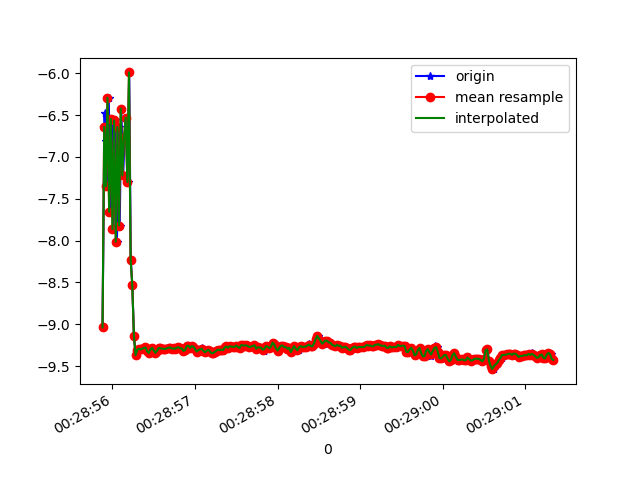

Values plotted in this chart, from the file beside it:
1618187335880, 882998833307884, -9.03581, -2.6020365, 2.7610757
1618187335904, 882998852538654, -6.475, -2.182, 7.025
1618187335917, 882998871769424, -6.81, -2.266, -6.673
1618187335936, 882998891000194, -7.351, -2.072, 6.141
1618187335955, 882998910230964, -6.292, -2.183, -7.189
1618187335979, 882998929461734, -7.656, -2.201, 5.708
1618187335993, 882998948692504, -6.546, -2.387, -6.891
1618187336012, 882998967923274, -7.864, -2.235, 5.404
1618187336033, 882998987154044, -6.564, -2.321, -6.897
1618187336054, 882999006384814, -8.012, -2.352, 5.13
1618187336076, 882999025615584, -6.642, -2.391, -6.798
1618187336088, 882999044846354, -7.82, -2.269, 5.453
1618187336107, 882999064077124, -6.422, -2.366, -7.015
1618187336130, 882999083307894, -7.221, -2.305, 6.212
1618187336147, 882999102538664, -6.773, -2.353, -6.681
1618187336164, 882999121769434, -6.53, -2.19, 6.972
1618187336183, 882999141000204, -7.299, -2.295, -6.124
1618187336203, 882999160230974, -5.99, -2.519, 7.336
1618187336222, 882999179461744, -8.232, -2.351, -4.769
1618187336241, 882999198692514, -8.528, -2.519, -4.12
1618187336260, 882999217923284, -9.14, -2.954, 1.943
1618187336283, 882999237154054, -9.369, -2.87, -0.1357
1618187336304, 882999256384824, -9.317, -3.036, -0.0967
1618187336317, 882999275615594, -9.291, -3.118, 0.04866
1618187336335, 882999294846364, -9.291, -3.116, -0.007429
1618187336357, 882999314077134, -9.3, -3.09, -0.02619
1618187336380, 882999333307904, -9.297, -3.099, 0.03495
1618187336394, 882999352538674, -9.268, -3.182, 0.118
1618187336412, 882999371769444, -9.276, -3.157, 0.1529
1618187336435, 882999391000214, -9.32, -3.03, 0.04645
1618187336454, 882999410230984, -9.342, -2.961, 0.03255
1618187336474, 882999429461754, -9.3, -3.088, 0.1334
1618187336489, 882999448692524, -9.28, -3.146, 0.1479
1618187336507, 882999467923294, -9.313, -3.049, 0.1367
1618187336532, 882999487154064, -9.34, -2.967, 0.05176
1618187336545, 882999506384834, -9.316, -3.04, 0.0535
1618187336564, 882999525615604, -9.282, -3.144, 0.08318
1618187336583, 882999544846374, -9.286, -3.131, 0.09978
1618187336608, 882999564077144, -9.289, -3.118, 0.1528
1618187336621, 882999583307914, -9.294, -3.109, 0.05676
1618187336640, 882999602538684, -9.299, -3.091, 0.08839
1618187336659, 882999621893642, -9.287, -3.129, 0.02577
1618187336684, 882999641124412, -9.277, -3.159, 0.06875
1618187336697, 882999660355182, -9.281, -3.147, 0.02334
1618187336716, 882999679585952, -9.277, -3.158, -0.0293
1618187336736, 882999698816722, -9.289, -3.122, -0.06741
1618187336756, 882999718047492, -9.287, -3.127, -0.09345
1618187336774, 882999737278262, -9.29, -3.118, -0.09579
1618187336793, 882999756509032, -9.278, -3.153, -0.134
1618187336812, 882999775739802, -9.274, -3.167, -0.08976
1618187336832, 882999794970572, -9.286, -3.131, -0.1211
1618187336856, 882999814201342, -9.289, -3.121, -0.1352
1618187336868, 882999833432112, -9.318, -3.031, -0.189
1618187336888, 882999852662882, -9.307, -3.067, -0.1514
1618187336906, 882999871893652, -9.259, -3.211, -0.08938
1618187336928, 882999891124422, -9.256, -3.219, -0.101
1618187336948, 882999910355192, -9.281, -3.145, -0.1247
1618187336966, 882999929585962, -9.26, -3.206, -0.05839
1618187336986, 882999948816732, -9.265, -3.192, -0.0971
1618187337009, 882999968047502, -9.296, -3.101, -0.1301
1618187337021, 882999987278272, -9.326, -3.006, -0.1783
... 225 more rows
